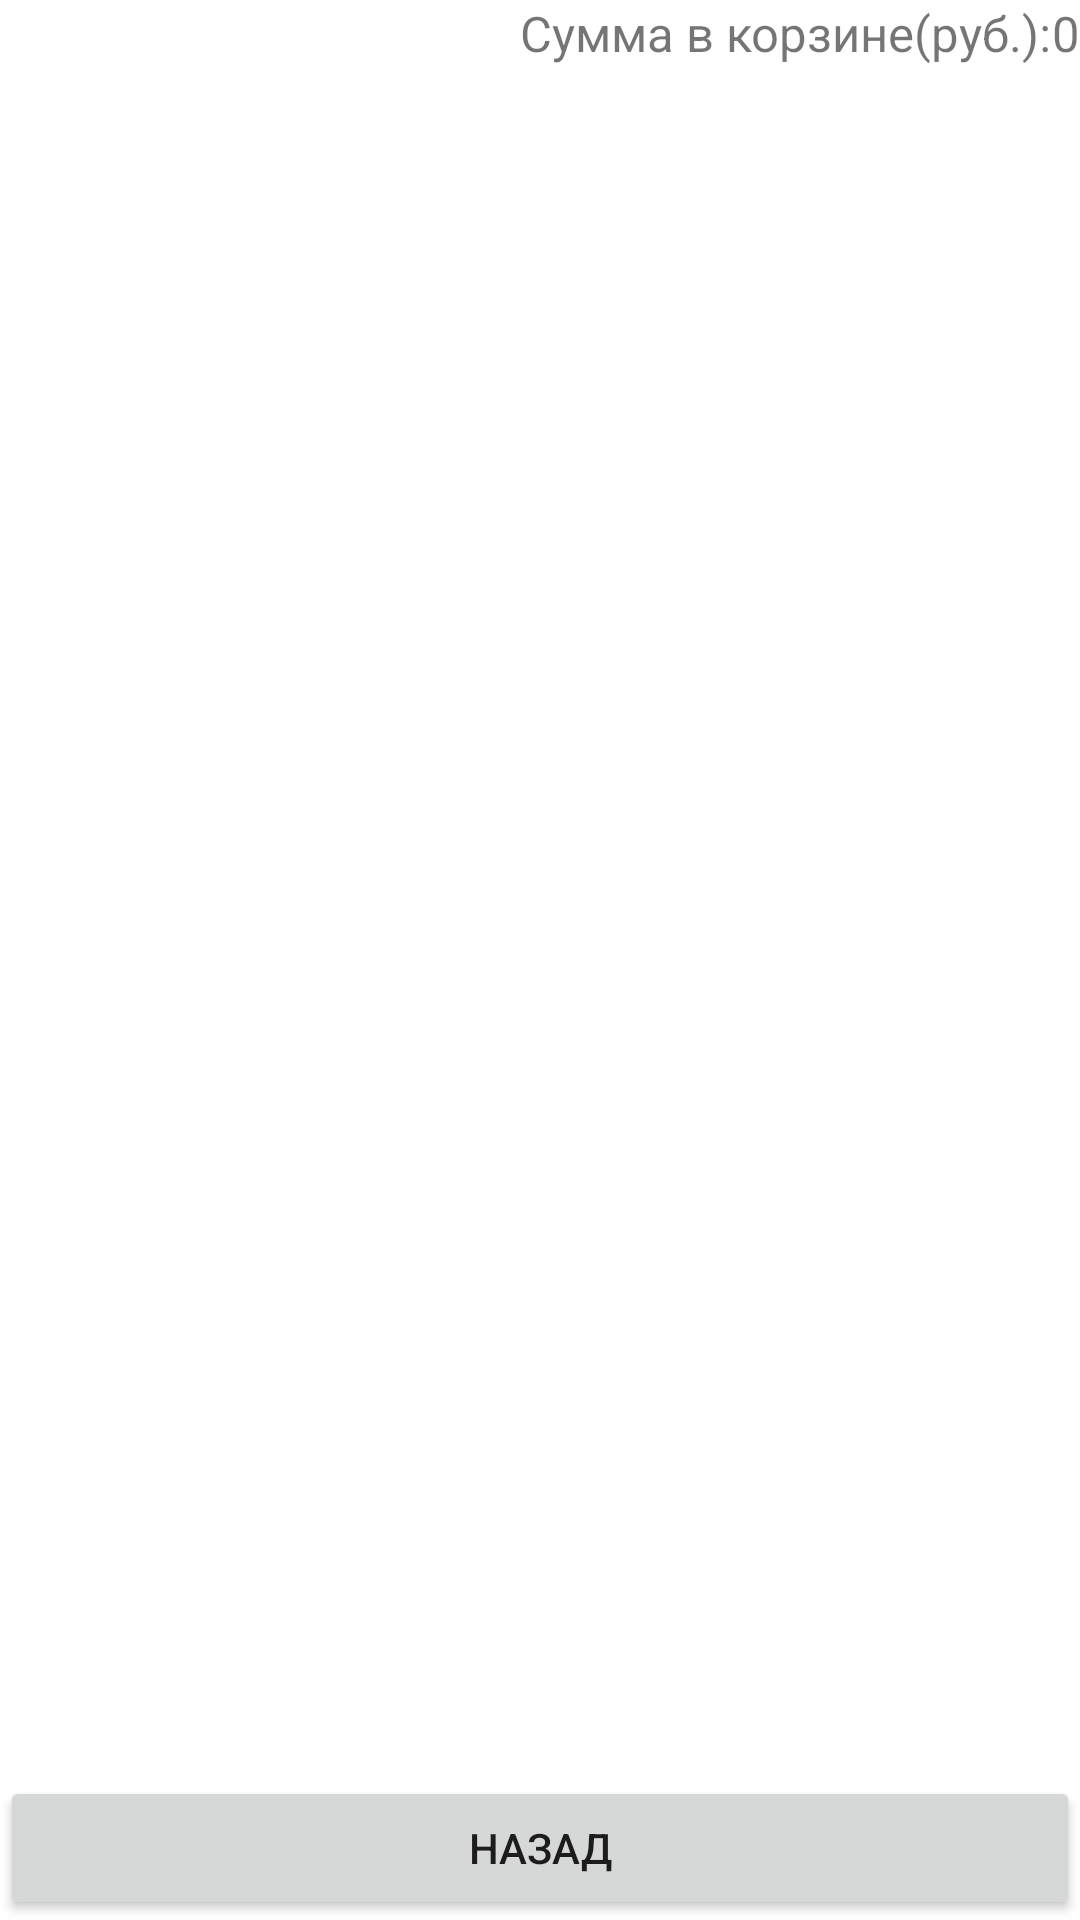

The Android layout XML behind this screen, and the referenced resources:
<!-- AndroidManifest.xml: application theme Theme.Avtorizacia -->
<!-- res/layout/activity_catalog.xml -->
<?xml version="1.0" encoding="utf-8"?>
<androidx.constraintlayout.widget.ConstraintLayout xmlns:android="http://schemas.android.com/apk/res/android"
    xmlns:app="http://schemas.android.com/apk/res-auto"
    xmlns:tools="http://schemas.android.com/tools"
    android:layout_width="match_parent"
    android:layout_height="match_parent"
    tools:context=".Catalog">
    <TextView
        android:id="@+id/tvBasket2"
        android:layout_width="wrap_content"
        android:layout_height="wrap_content"
        android:text="Cумма в корзине(руб.):"
        android:textSize="8pt"
        app:layout_constraintEnd_toStartOf="@+id/tvBasket"
        app:layout_constraintTop_toTopOf="parent" />
    <TextView
        android:id="@+id/tvBasket"
        android:layout_width="wrap_content"
        android:layout_height="wrap_content"
        android:text="0"
        android:textSize="8pt"
        app:layout_constraintEnd_toEndOf="parent"
        app:layout_constraintTop_toTopOf="parent" />

    <Button
        android:id="@+id/btnBack"
        android:layout_width="0dp"
        android:layout_height="wrap_content"
        android:text="Назад"
        app:layout_constraintBottom_toBottomOf="parent"
        app:layout_constraintEnd_toEndOf="parent"
        app:layout_constraintHorizontal_bias="1.0"
        app:layout_constraintStart_toStartOf="parent"></Button>

    <ScrollView
        android:layout_width="0dp"
        android:layout_height="0dp"
        app:layout_constraintBottom_toTopOf="@+id/btnBack"
        app:layout_constraintEnd_toEndOf="parent"
        app:layout_constraintHorizontal_bias="0.0"
        app:layout_constraintStart_toStartOf="parent"
        app:layout_constraintTop_toBottomOf="@+id/tvBasket"
        tools:ignore="SpeakableTextPresentCheck">

        <TableLayout
            android:id="@+id/dpOutput"
            android:layout_width="match_parent"
            android:layout_height="wrap_content"
            android:layout_marginStart="10dp"
            android:layout_marginEnd="10dp"
            android:layout_marginBottom="10dp">

        </TableLayout>
    </ScrollView>

</androidx.constraintlayout.widget.ConstraintLayout>
<!-- resources referenced by this layout -->
<resources>
  <style name="Theme.Avtorizacia" parent="Theme.MaterialComponents.DayNight.DarkActionBar">
          
          <item name="colorPrimary">@color/purple_500</item>
          <item name="colorPrimaryVariant">@color/purple_700</item>
          <item name="colorOnPrimary">@color/white</item>
          
          <item name="colorSecondary">@color/teal_200</item>
          <item name="colorSecondaryVariant">@color/teal_700</item>
          <item name="colorOnSecondary">@color/black</item>
          
          <item name="android:statusBarColor" tools:targetApi="l">?attr/colorPrimaryVariant</item>
          
      </style>
  <!-- not gathered from this repository: default colours our renderer supplied (Android Studio template values) -->
  <color name="purple_500">#FF6200EE</color>
  <color name="purple_700">#FF3700B3</color>
  <color name="teal_200">#FF03DAC5</color>
  <color name="teal_700">#FF018786</color>
  <color name="black">#FF000000</color>
  <color name="white">#FFFFFFFF</color>
</resources>
